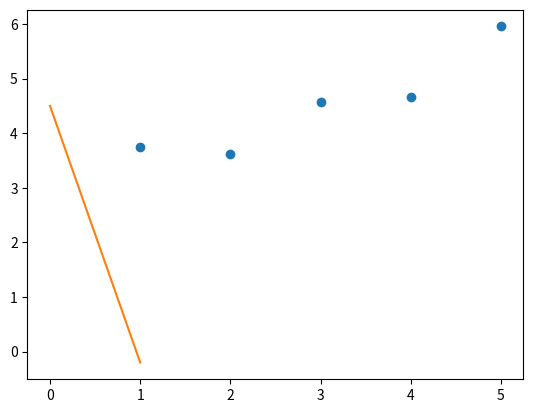

Source code (Python):
import matplotlib.pyplot as plt
import numpy as np

def plot(x, y, theta):
	"""Plot the data and prediction line from three non-empty numpy.array.
	Args:
	x: has to be an numpy.array, a vector of dimension m * 1.
	y: has to be an numpy.array, a vector of dimension m * 1.
	theta: has to be an numpy.array, a vector of dimension 2 * 1.
	Returns:
	Nothing.
	Raises:
	This function should not raise any Exceptions.
	"""
	# Too lazy for error management
	plt.plot(x, y, 'o')
	plt.plot(theta)
	plt.show()

if __name__ == "__main__":
	x = np.arange(1,6)
	y = np.array([3.74013816, 3.61473236, 4.57655287, 4.66793434, 5.95585554])
	theta1 = np.array([[4.5],[-0.2]])
	theta2 = np.array([[-1.5],[2]])
	theta3 = np.array([[3],[0.3]])

	plot(x, y, theta1)
	# plot(x, y, theta2)
	# plot(x, y, theta3)
